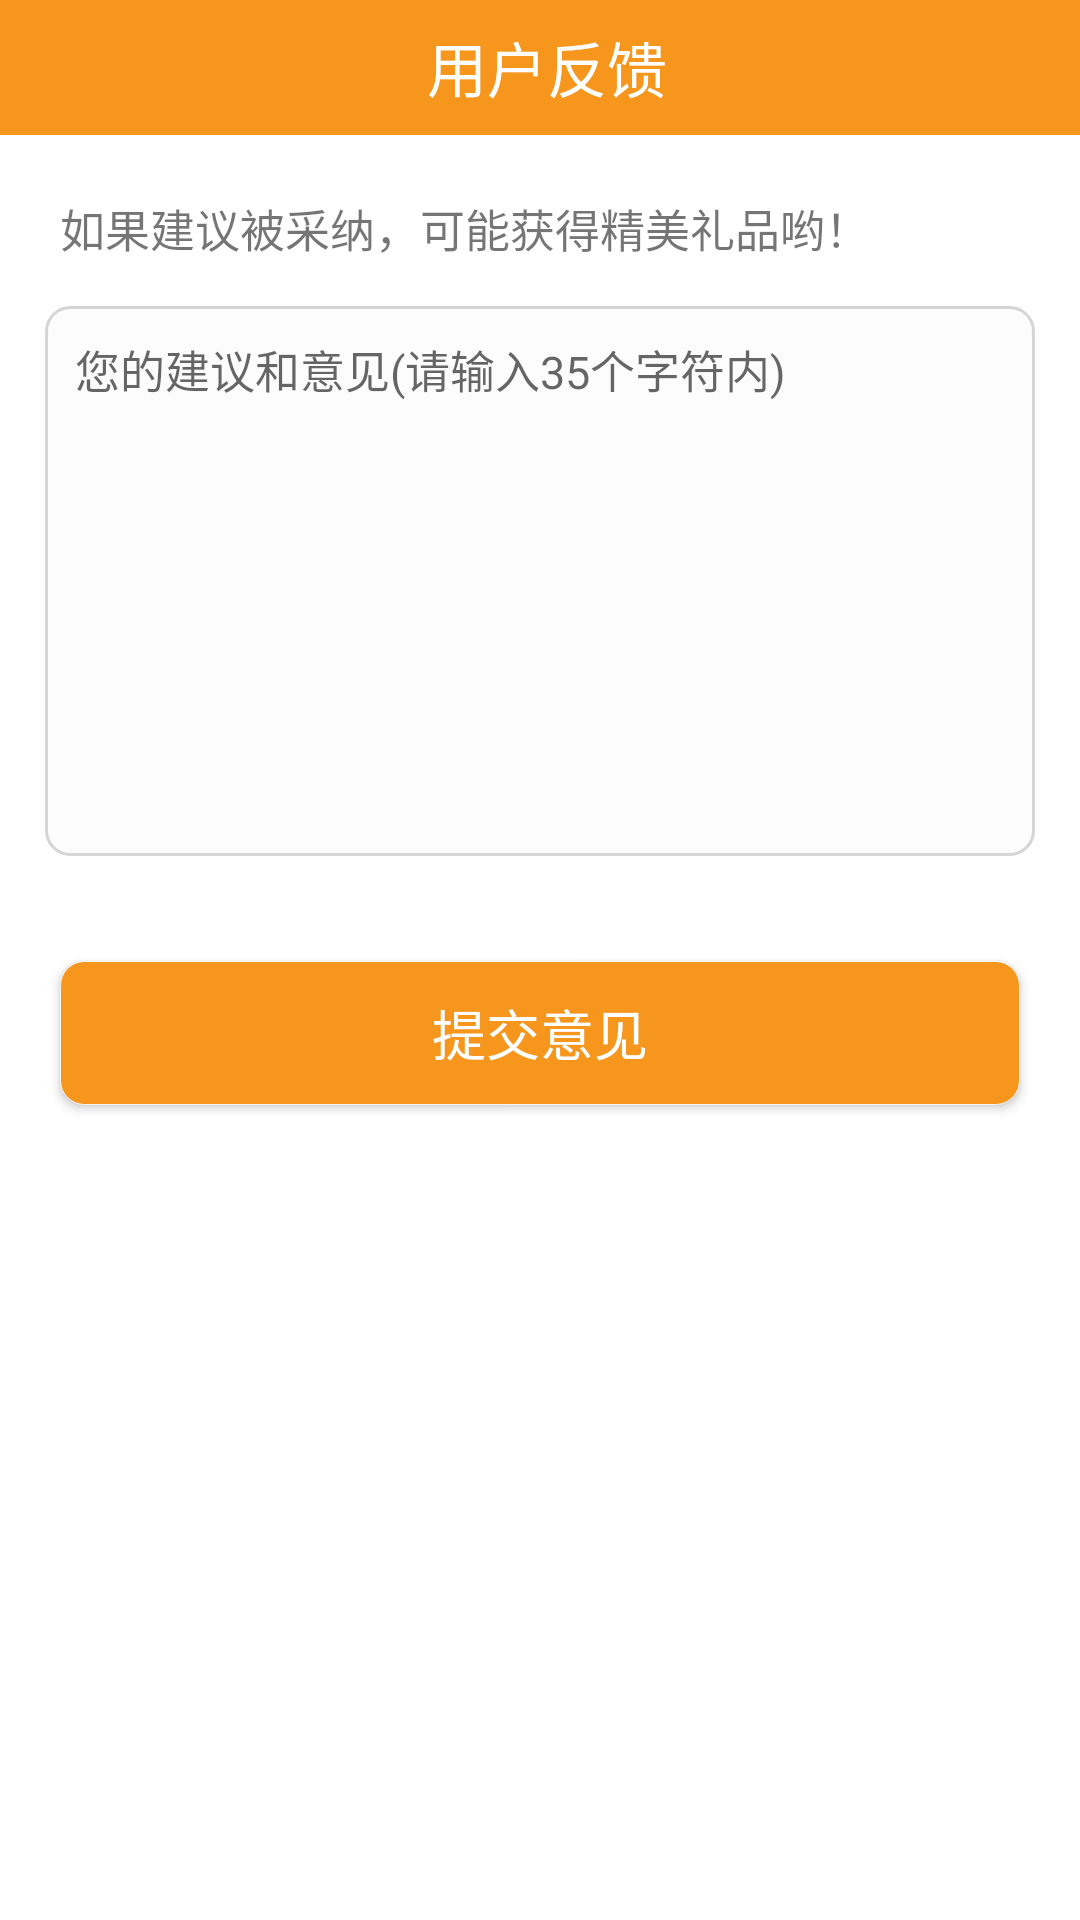

Here is an Android app screen rendered from its layout file. Give the layout XML and the strings, colors and styles it references.
<!-- AndroidManifest.xml: application theme AppTheme -->
<!-- res/layout/activity_advice.xml -->
<?xml version="1.0" encoding="utf-8"?>
<LinearLayout xmlns:android="http://schemas.android.com/apk/res/android"
    xmlns:tools="http://schemas.android.com/tools"
    android:layout_width="match_parent"
    android:layout_height="match_parent"
    android:background="@color/buttoncolor"
    android:fitsSystemWindows="true"
    android:orientation="vertical"
    tools:context="com.cc.calculator.activity.CollectionActivity">

    <LinearLayout
        android:layout_width="match_parent"
        android:layout_height="45dp"
        android:orientation="horizontal">

        <ImageView
            android:id="@+id/back"
            android:layout_width="45dp"
            android:layout_height="45dp"
            android:layout_gravity="center_vertical"
            android:padding="12dp"
            android:src="@mipmap/btn_back" />

        <TextView
            android:layout_width="match_parent"
            android:layout_height="wrap_content"
            android:layout_gravity="center"
            android:gravity="center"
            android:paddingRight="40dp"
            android:text="用户反馈"
            android:textColor="@color/white"
            android:textSize="20sp" />
    </LinearLayout>

    <LinearLayout
        android:layout_width="match_parent"
        android:layout_height="match_parent"
        android:background="@color/white"
        android:orientation="vertical">

        <TextView
            android:layout_width="match_parent"
            android:layout_height="wrap_content"
            android:textSize="15sp"
            android:layout_marginTop="20dp"
            android:singleLine="true"
            android:layout_marginLeft="20dp"
            android:gravity="left"
            android:text="如果建议被采纳，可能获得精美礼品哟！"/>
        <EditText
            android:id="@+id/et_advice"
            android:layout_width="match_parent"
            android:layout_margin="15dp"
            android:lines="9"
            android:hint="您的建议和意见(请输入35个字符内)"
            android:padding="10dp"
            android:textSize="15sp"
            android:gravity="left|top"
            android:background="@drawable/conner_shape"
            android:layout_height="wrap_content" />
        <Button
            android:id="@+id/btn_submit"
            android:layout_width="match_parent"
            android:layout_height="wrap_content"
            android:textColor="@color/white"
            android:layout_margin="20dp"
            android:textSize="18sp"
            android:background="@drawable/button_radius_style"
            android:text="提交意见"/>
    </LinearLayout>
</LinearLayout>
<!-- resources referenced by this layout -->
<resources>
  <color name="buttoncolor">#f6961d</color>
  <color name="white">#ffffff</color>
  <!-- drawable button_radius_style (drawable) -->
  <?xml version="1.0" encoding="utf-8"?>
  <shape xmlns:android="http://schemas.android.com/apk/res/android"
      android:shape="rectangle">
      
      <solid android:color="@color/buttoncolor"></solid>
  
      
      <stroke
          android:width="1px"
          android:color="#f7f6f6"></stroke>
  
      
      <corners android:radius="8dp" />
  
  </shape>
  <!-- drawable conner_shape (drawable) -->
  <?xml version="1.0" encoding="utf-8"?>
  <shape xmlns:android="http://schemas.android.com/apk/res/android"
      android:shape="rectangle">
      
      <solid android:color="#fdfcfc"></solid>
  
      
      <stroke
          android:width="1dp"
          android:color="#D5D5D5"></stroke>
  
      
      <corners android:radius="8dp" />
  </shape>
  <style name="AppTheme" parent="@style/BaseAppTheme" />
  <style name="BaseAppTheme" parent="Theme.AppCompat.Light.NoActionBar">
          
          <item name="colorPrimary">@color/colorPrimary</item>
          <item name="colorPrimaryDark">@color/colorPrimaryDark</item>
          <item name="colorAccent">@color/colorAccent</item>
      </style>
  <color name="colorPrimary">#3F51B5</color>
  <color name="colorPrimaryDark">#303F9F</color>
  <color name="colorAccent">#FF4081</color>
</resources>
